Run: headless pygame with SDL's dummy video driver; simulated clock (each Clock.tick advances the game by its frame time, no real sleeping); random seed 0; keys injected as events and as key.get_pressed() state; mouse plan: one left click at the window centre at the start of phase 2, then a move to the lower-right quarter at the start of phase 3.
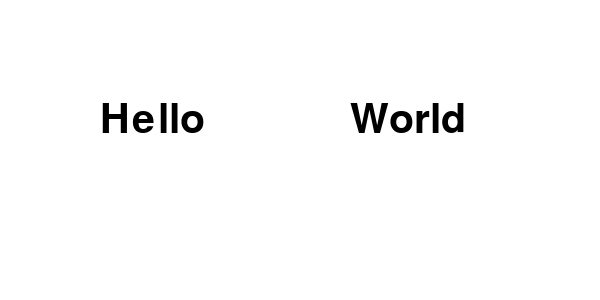
Frame 1 of 4 · flips 1–60 · no input
Frame 2 of 4 · flips 61–180 · clicked the window centre · tapped SPACE, RETURN · held RIGHT (→), D · screen unchanged from frame 1, image omitted
Frame 3 of 4 · flips 181–300 · moved the mouse to the lower-right quarter · held DOWN (↓), S · screen unchanged from frame 2, image omitted
Frame 4 of 4 · flips 301–420 · held LEFT (←), A, UP (↑), W · screen unchanged from frame 3, image omitted

The pygame program that drew these frames:

import pygame

pygame.init()

screen = pygame.display.set_mode((600, 300))
pygame.display.set_caption("Click to Change Words")


WHITE = (255, 255, 255)
BLACK = (0, 0, 0)

font = pygame.font.Font(None, 60)

word1 = "Hello"
word2 = "World"


rect1 = pygame.Rect(100, 100, 150, 60)
rect2 = pygame.Rect(350, 100, 150, 60)

running = True
while running:
    screen.fill(WHITE)

    text1 = font.render(word1, True, BLACK)
    text2 = font.render(word2, True, BLACK)

    screen.blit(text1, rect1.topleft)
    screen.blit(text2, rect2.topleft)

    for event in pygame.event.get():
        if event.type == pygame.QUIT:
            running = False

        if event.type == pygame.MOUSEBUTTONDOWN:
            if rect1.collidepoint(event.pos):
                
                word1 = "World" if word1 == "Hello" else "Hello"
            elif rect2.collidepoint(event.pos):

                word2 = "Hello" if word2 == "World" else "World"

    pygame.display.flip()

pygame.quit()
